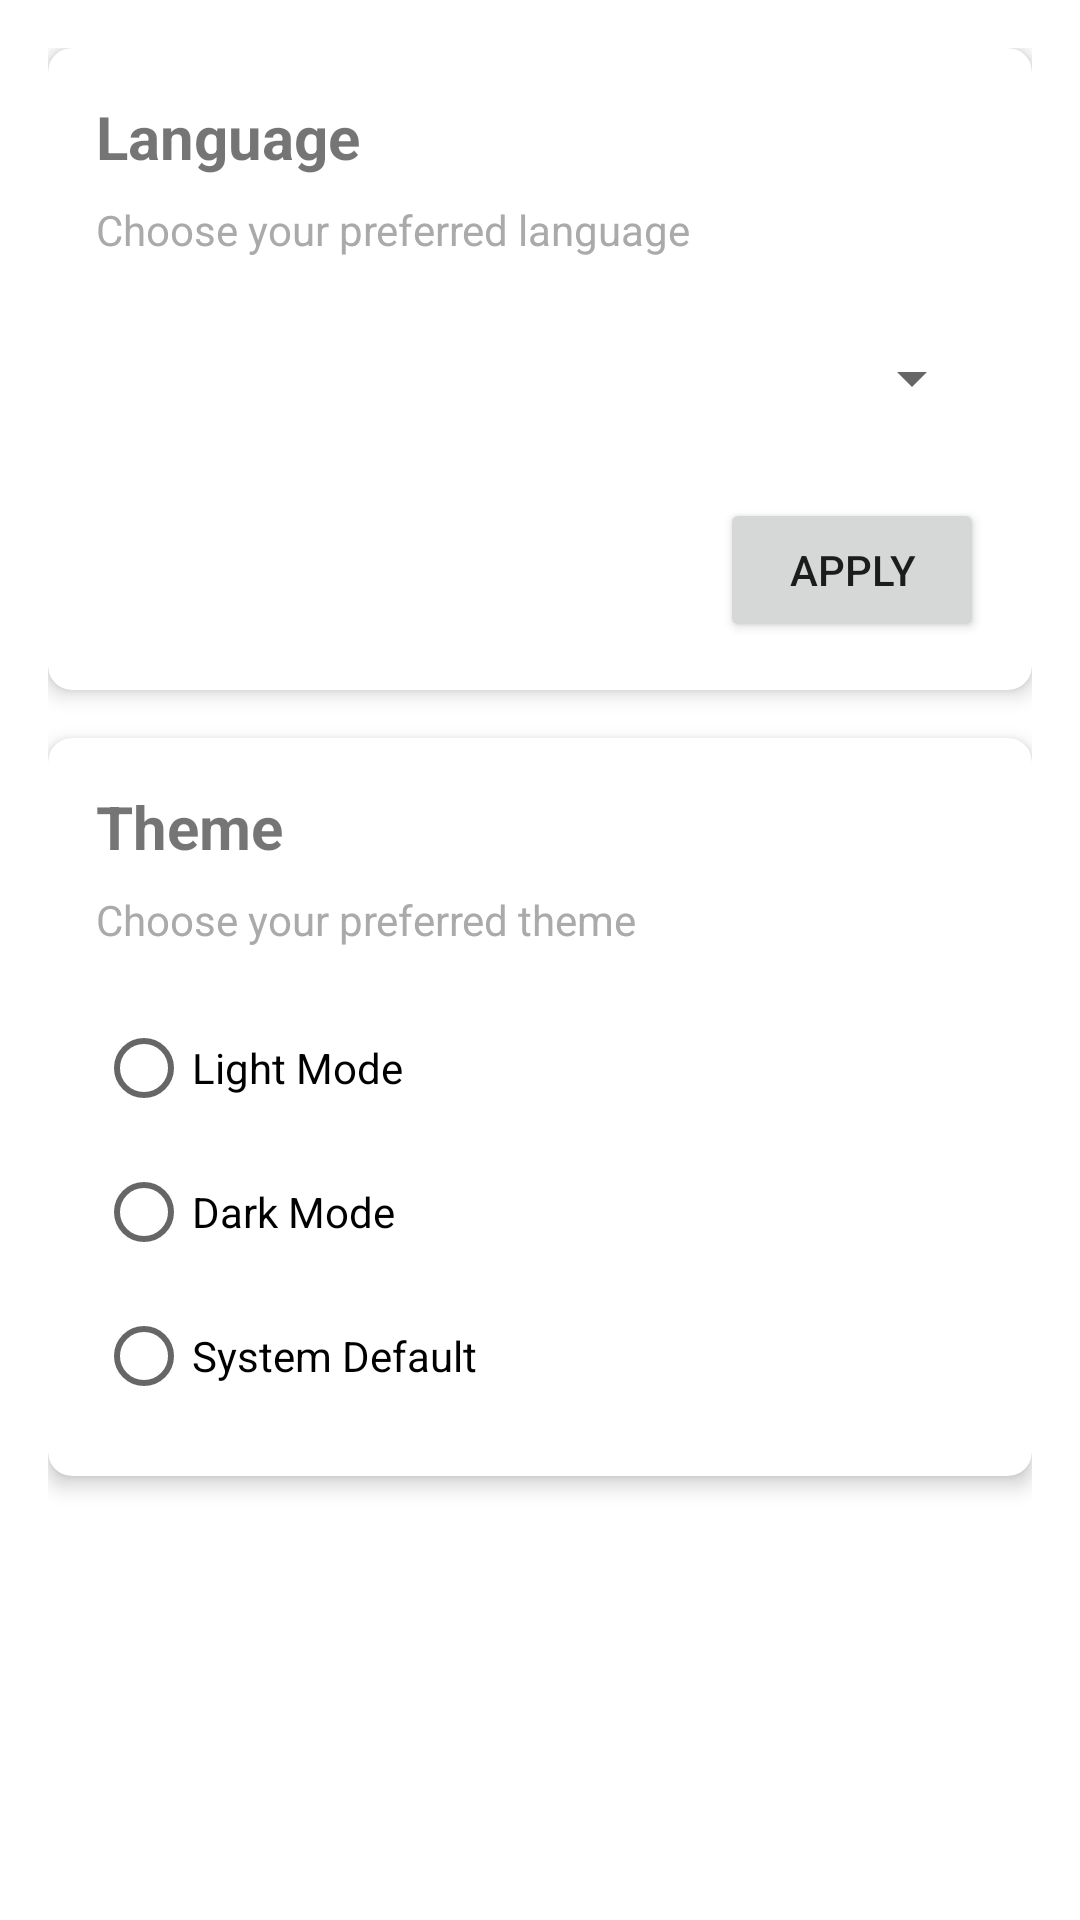

Here is an Android app screen rendered from its layout file. Give the layout XML and the strings, colors and styles it references.
<!-- AndroidManifest.xml: application theme Theme.CreativeLearn -->
<!-- res/layout/fragment_settings.xml -->
<?xml version="1.0" encoding="utf-8"?>
<LinearLayout xmlns:android="http://schemas.android.com/apk/res/android"
    xmlns:app="http://schemas.android.com/apk/res-auto"
    android:layout_width="match_parent"
    android:layout_height="match_parent"
    android:orientation="vertical"
    android:padding="16dp">

    <androidx.cardview.widget.CardView
        android:layout_width="match_parent"
        android:layout_height="wrap_content"
        android:layout_marginBottom="16dp"
        app:cardCornerRadius="8dp"
        app:cardElevation="4dp">

        <LinearLayout
            android:layout_width="match_parent"
            android:layout_height="wrap_content"
            android:orientation="vertical"
            android:padding="16dp">

            <TextView
                android:layout_width="wrap_content"
                android:layout_height="wrap_content"
                android:text="@string/settings_language"
                android:textSize="20sp"
                android:textStyle="bold" />

            <TextView
                android:layout_width="wrap_content"
                android:layout_height="wrap_content"
                android:layout_marginTop="8dp"
                android:text="@string/settings_language_desc"
                android:textColor="@android:color/darker_gray" />

            <Spinner
                android:id="@+id/languageSpinner"
                android:layout_width="match_parent"
                android:layout_height="wrap_content"
                android:layout_marginTop="16dp"
                android:minHeight="48dp" />

            <Button
                android:id="@+id/applyLanguageButton"
                android:layout_width="wrap_content"
                android:layout_height="wrap_content"
                android:layout_gravity="end"
                android:layout_marginTop="16dp"
                android:text="@string/apply" />
        </LinearLayout>
    </androidx.cardview.widget.CardView>

    <androidx.cardview.widget.CardView
        android:layout_width="match_parent"
        android:layout_height="wrap_content"
        app:cardCornerRadius="8dp"
        app:cardElevation="4dp">

        <LinearLayout
            android:layout_width="match_parent"
            android:layout_height="wrap_content"
            android:orientation="vertical"
            android:padding="16dp">

            <TextView
                android:layout_width="wrap_content"
                android:layout_height="wrap_content"
                android:text="@string/settings_theme"
                android:textSize="20sp"
                android:textStyle="bold" />

            <TextView
                android:layout_width="wrap_content"
                android:layout_height="wrap_content"
                android:layout_marginTop="8dp"
                android:text="@string/settings_theme_desc"
                android:textColor="@android:color/darker_gray" />

            <RadioGroup
                android:id="@+id/themeRadioGroup"
                android:layout_width="match_parent"
                android:layout_height="wrap_content"
                android:layout_marginTop="16dp">

                <RadioButton
                    android:id="@+id/lightThemeRadio"
                    android:layout_width="match_parent"
                    android:layout_height="wrap_content"
                    android:text="@string/theme_light" />

                <RadioButton
                    android:id="@+id/darkThemeRadio"
                    android:layout_width="match_parent"
                    android:layout_height="wrap_content"
                    android:text="@string/theme_dark" />

                <RadioButton
                    android:id="@+id/systemThemeRadio"
                    android:layout_width="match_parent"
                    android:layout_height="wrap_content"
                    android:text="@string/theme_system" />
            </RadioGroup>
        </LinearLayout>
    </androidx.cardview.widget.CardView>

</LinearLayout>
<!-- resources referenced by this layout -->
<resources>
  <string name="apply">Apply</string>
  <string name="settings_language">Language</string>
  <string name="settings_language_desc">Choose your preferred language</string>
  <string name="settings_theme">Theme</string>
  <string name="settings_theme_desc">Choose your preferred theme</string>
  <string name="theme_dark">Dark Mode</string>
  <string name="theme_light">Light Mode</string>
  <string name="theme_system">System Default</string>
  <style name="Theme.CreativeLearn" parent="Theme.MaterialComponents.DayNight.NoActionBar">
          
          <item name="colorPrimary">@color/purple_500</item>
          <item name="colorPrimaryVariant">@color/purple_700</item>
          <item name="colorOnPrimary">@color/white</item>
          
          
          <item name="colorSecondary">@color/teal_200</item>
          <item name="colorSecondaryVariant">@color/teal_700</item>
          <item name="colorOnSecondary">@color/black</item>
          
          
          <item name="android:statusBarColor">@android:color/transparent</item>
          <item name="android:windowLightStatusBar">false</item>
          
          
          <item name="android:windowActivityTransitions">true</item>
          
          
          <item name="materialCardViewStyle">@style/Widget.MaterialComponents.CardView</item>
          <item name="materialButtonStyle">@style/Widget.MaterialComponents.Button</item>
          <item name="extendedFloatingActionButtonStyle">@style/Widget.MaterialComponents.ExtendedFloatingActionButton</item>
      </style>
  <color name="purple_500">#FF6200EE</color>
  <color name="purple_700">#FF3700B3</color>
  <color name="white">#FFFFFFFF</color>
  <color name="teal_200">#FF03DAC5</color>
  <color name="teal_700">#FF018786</color>
  <color name="black">#FF000000</color>
</resources>
